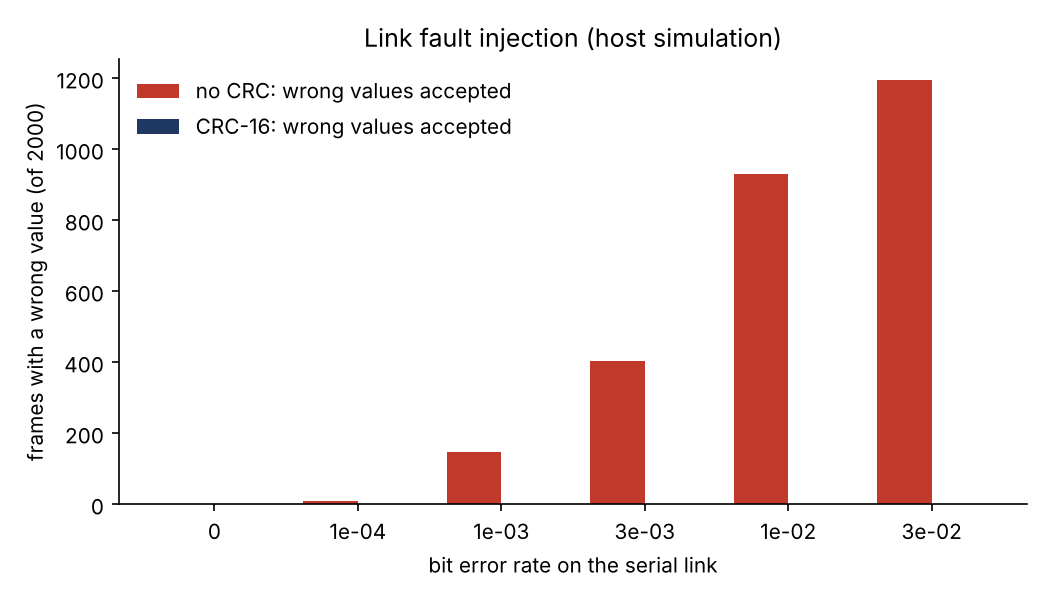

The table this chart was drawn from, first rows:
ber, bit_flips, frames, naive_accepted, naive_wrong, crc_accepted, crc_wrong, crc_rejected, crc_lost
0.0, 0, 2000, 2000, 0, 2000, 0, 0, 0
0.0001, 17, 2000, 1997, 10, 1983, 0, 14, 17
0.001, 230, 2000, 1974, 148, 1783, 0, 198, 217
0.003, 655, 2000, 1921, 403, 1442, 0, 512, 558
0.01, 2269, 2000, 1725, 931, 627, 0, 1191, 1373
0.03, 6810, 2000, 1327, 1194, 70, 0, 1393, 1930
